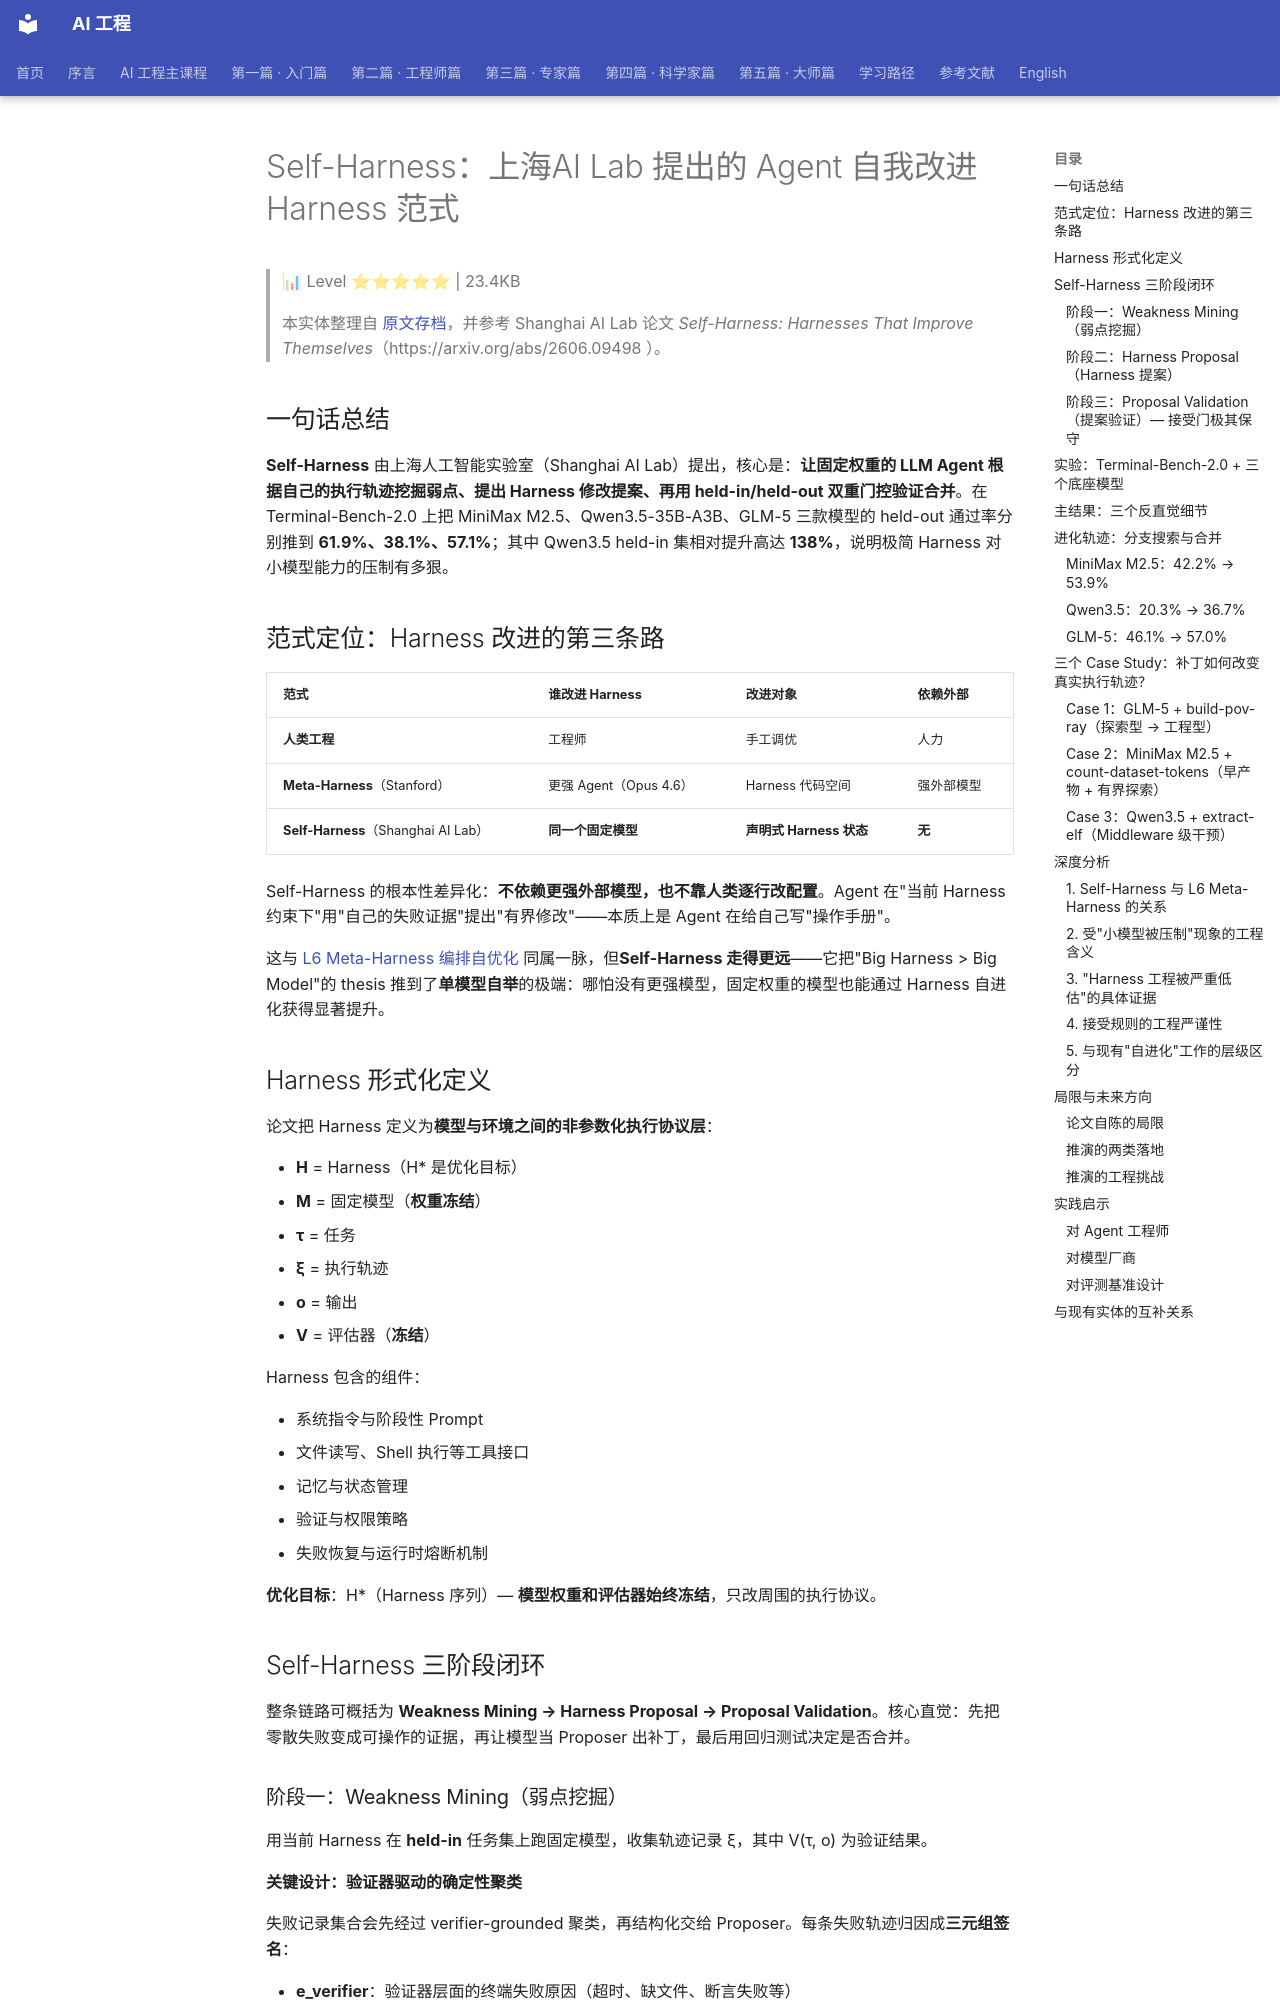

repository: QianJinGuo/wiki-book · page: ch04/371-self-harness-ai-lab-agent-harness.html · generator: mkdocs

# Self-Harness：上海AI Lab 提出的 Agent 自我改进 Harness 范式

> 📊 Level ⭐⭐⭐⭐⭐ | 23.4KB

> 本实体整理自 [原文存档](https://mp.weixin.qq.com/s/sgP8m1nnW7JhsDT7Ki7nVw)，并参考 Shanghai AI Lab 论文 *Self-Harness: Harnesses That Improve Themselves*（https://arxiv.org/abs/2606.09498 ）。

## 一句话总结

**Self-Harness** 由上海人工智能实验室（Shanghai AI Lab）提出，核心是：**让固定权重的 LLM Agent 根据自己的执行轨迹挖掘弱点、提出 Harness 修改提案、再用 held-in/held-out 双重门控验证合并**。在 Terminal-Bench-2.0 上把 MiniMax M2.5、Qwen3.5-35B-A3B、GLM-5 三款模型的 held-out 通过率分别推到 **61.9%、38.1%、57.1%**；其中 Qwen3.5 held-in 集相对提升高达 **138%**，说明极简 Harness 对小模型能力的压制有多狠。

## 范式定位：Harness 改进的第三条路

| 范式 | 谁改进 Harness | 改进对象 | 依赖外部 |
|------|---------------|---------|---------|
| **人类工程** | 工程师 | 手工调优 | 人力 |
| **Meta-Harness**（Stanford） | 更强 Agent（Opus 4.6） | Harness 代码空间 | 强外部模型 |
| **Self-Harness**（Shanghai AI Lab） | **同一个固定模型** | **声明式 Harness 状态** | **无** |

Self-Harness 的根本性差异化：**不依赖更强外部模型，也不靠人类逐行改配置**。Agent 在"当前 Harness 约束下"用"自己的失败证据"提出"有界修改"——本质上是 Agent 在给自己写"操作手册"。

这与 [L6 Meta-Harness 编排自优化](https://github.com/QianJinGuo/wiki-public/blob/main/entities/agent-self-improvement-six-mechanisms.md) 同属一脉，但**Self-Harness 走得更远**——它把"Big Harness > Big Model"的 thesis 推到了**单模型自举**的极端：哪怕没有更强模型，固定权重的模型也能通过 Harness 自进化获得显著提升。

## Harness 形式化定义

论文把 Harness 定义为**模型与环境之间的非参数化执行协议层**：

- **H** = Harness（H* 是优化目标）
- **M** = 固定模型（**权重冻结**）
- **τ** = 任务
- **ξ** = 执行轨迹
- **o** = 输出
- **V** = 评估器（**冻结**）

Harness 包含的组件：

- 系统指令与阶段性 Prompt
- 文件读写、Shell 执行等工具接口
- 记忆与状态管理
- 验证与权限策略
- 失败恢复与运行时熔断机制

**优化目标**：H*（Harness 序列）— **模型权重和评估器始终冻结**，只改周围的执行协议。

## Self-Harness 三阶段闭环

整条链路可概括为 **Weakness Mining → Harness Proposal → Proposal Validation**。核心直觉：先把零散失败变成可操作的证据，再让模型当 Proposer 出补丁，最后用回归测试决定是否合并。

### 阶段一：Weakness Mining（弱点挖掘）

用当前 Harness 在 **held-in** 任务集上跑固定模型，收集轨迹记录 ξ，其中 V(τ, o) 为验证结果。

**关键设计：验证器驱动的确定性聚类**

失败记录集合会先经过 verifier-grounded 聚类，再结构化交给 Proposer。每条失败轨迹归因成**三元组签名**：

- **e_verifier**：验证器层面的终端失败原因（超时、缺文件、断言失败等）
- **e_action**：Agent 行为对该失败的因果贡献
- **e_mechanism**：可复用的抽象行为机制（无限重试、未创建产物、环境变量丢失等）

只有签名完全相同的失败才归入同一簇。这一步刻意避免"语义相似但机制不同"的失败被混在一起——比如两个任务都超时，一个是因为死循环调工具，另一个是因为没写输出文件，需要的 Harness 补丁完全不同。

每个簇再整理成结构化失败模式（簇大小、代表任务、共享症状、验证器证据），按支持度和可修复性排序，打包成证据束 S 交给下一阶段。**S 只描述问题，不预设怎么改**——评估器与优化器职责分离。

### 阶段二：Harness Proposal（Harness 提案）

同一模型在 Proposer 角色下，读取 S、当前 Harness 可编辑接口、历史通过行为、以往被拒提案摘要，**并行生成 k 个互异提案**。

每个提案把 S 映射到候选 Harness，外加审计记录（针对的失败模式、修改表面、预期行为、回归风险）。

**两条硬约束**：

1. **多样性**：k 个分支应覆盖不同失败机制或不同 Harness 表面，不能换措辞重复同一补丁
2. **最小性**：每个分支只改解决该机制所需的最小表面，禁止重写整套控制架构

Proposer 还会过滤"不可修复"的簇——纯能力上限、任务特异性难度、证据不足的失败，不会硬凑修改。
